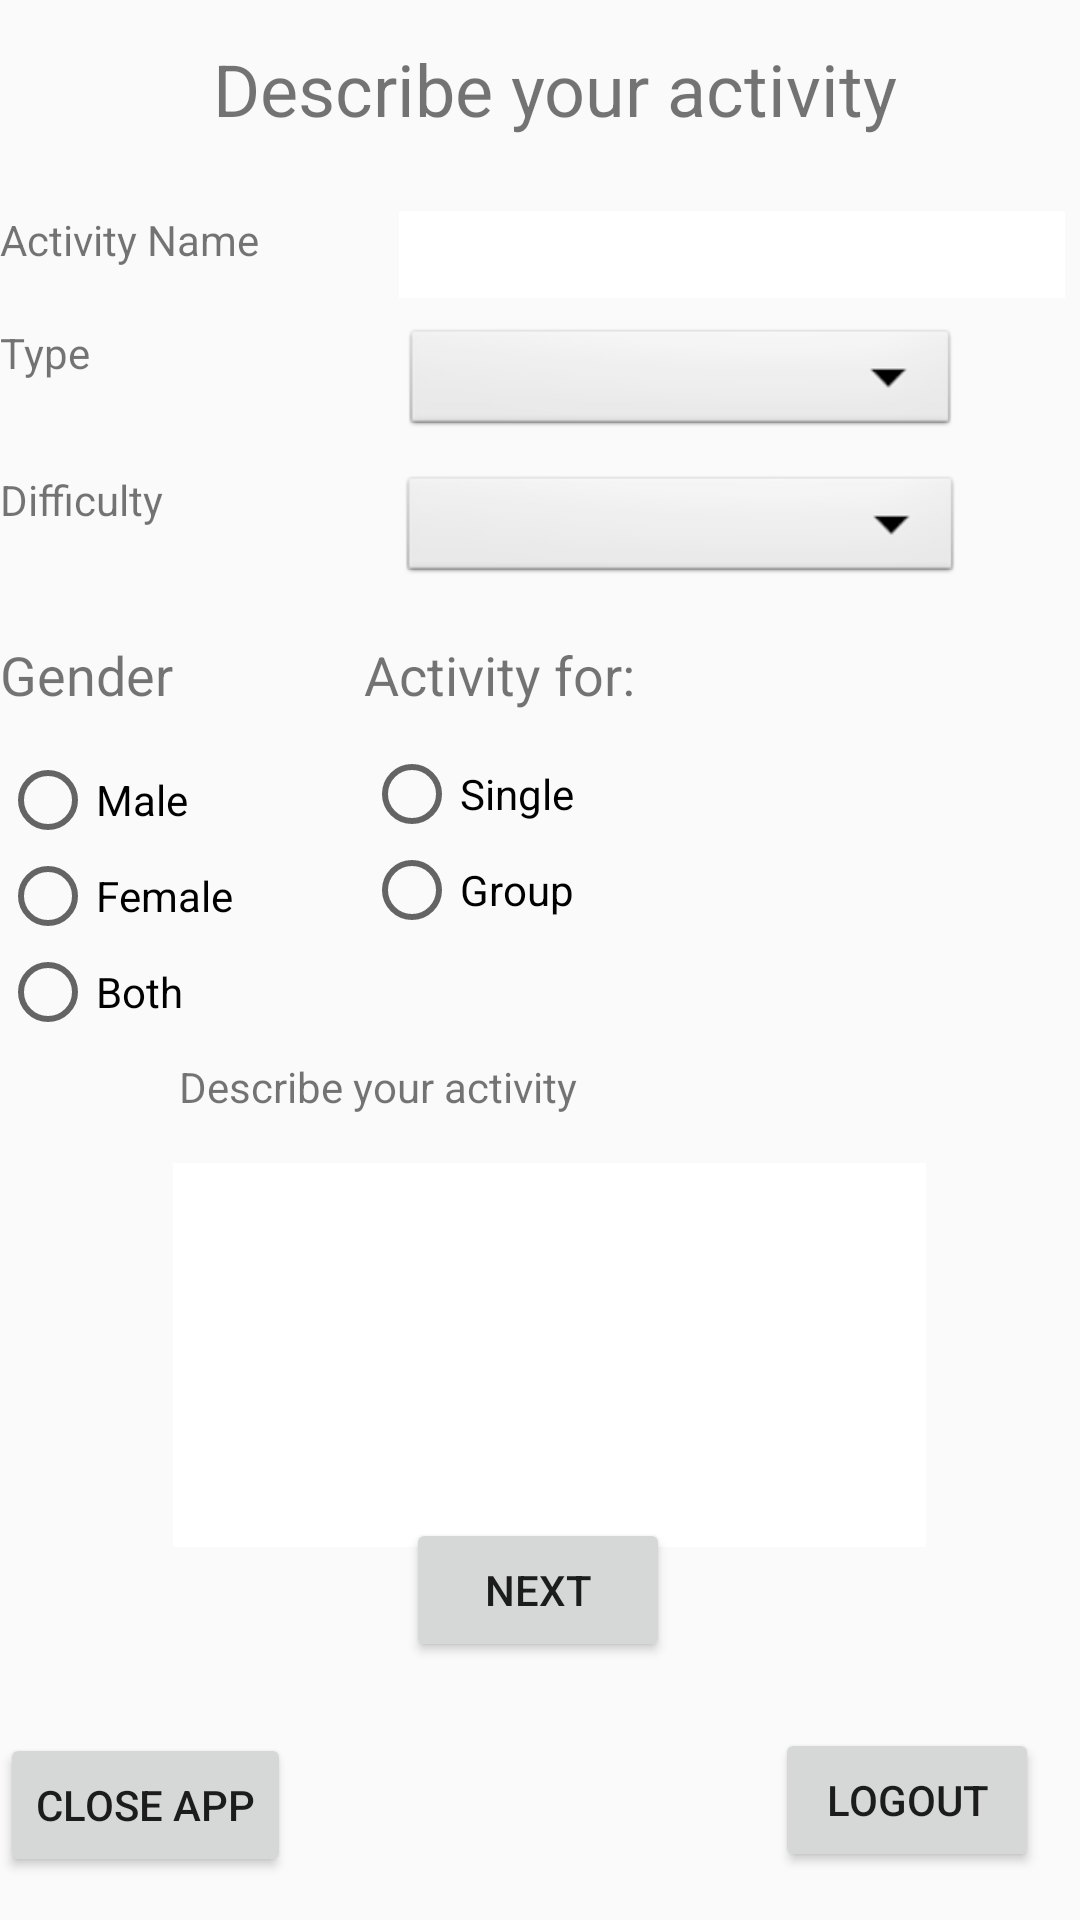

Layout XML and referenced resources for this Android screen:
<!-- AndroidManifest.xml: application theme AppTheme -->
<!-- res/layout/activity_first_step_post.xml -->
<?xml version="1.0" encoding="utf-8"?>
<androidx.constraintlayout.widget.ConstraintLayout xmlns:android="http://schemas.android.com/apk/res/android"
    xmlns:app="http://schemas.android.com/apk/res-auto"
    xmlns:tools="http://schemas.android.com/tools"
    android:layout_width="match_parent"
    android:layout_height="match_parent"
    tools:context=".firstStepPostActivity">

    <TextView
        android:id="@+id/difficultyTextView"
        android:layout_width="133dp"
        android:layout_height="38dp"
        android:text="@string/difficulty"
        app:layout_constraintBottom_toBottomOf="parent"
        app:layout_constraintEnd_toEndOf="parent"
        app:layout_constraintHorizontal_bias="0.0"
        app:layout_constraintStart_toStartOf="parent"
        app:layout_constraintTop_toTopOf="parent"
        app:layout_constraintVertical_bias="0.261" />

    <Spinner
        android:id="@+id/difficultySpinner"
        android:layout_width="188dp"
        android:layout_height="39dp"
        android:layout_marginEnd="72dp"
        android:background="@android:drawable/btn_dropdown"
        android:spinnerMode="dropdown"
        app:layout_constraintBottom_toBottomOf="@+id/difficultyTextView"
        app:layout_constraintEnd_toEndOf="parent"
        app:layout_constraintHorizontal_bias="0.0"
        app:layout_constraintStart_toEndOf="@+id/difficultyTextView"
        app:layout_constraintTop_toTopOf="@+id/difficultyTextView"
        app:layout_constraintVertical_bias="0.274" />

    <TextView
        android:id="@+id/desctibeActivityFirstStepPost"
        android:layout_width="252dp"
        android:layout_height="32dp"
        android:text="@string/describe_your_activity"
        app:layout_constraintBottom_toBottomOf="parent"
        app:layout_constraintEnd_toEndOf="parent"
        app:layout_constraintHorizontal_bias="0.553"
        app:layout_constraintStart_toStartOf="parent"
        app:layout_constraintTop_toTopOf="parent"
        app:layout_constraintVertical_bias="0.58" />

    <EditText
        android:id="@+id/editTextDescribeApp"
        android:layout_width="251dp"
        android:layout_height="128dp"
        android:layout_margin="3dp"
        android:background="@android:color/white"
        android:ems='10'
        android:importantForAutofill="no"
        android:inputType="textMultiLine"
        android:lines="8"
        android:maxLines="10"
        android:minLines="6"
        android:scrollbars="vertical"
        android:textSize="16sp"
        app:layout_constraintBottom_toBottomOf="parent"
        app:layout_constraintEnd_toEndOf="@+id/desctibeActivityFirstStepPost"
        app:layout_constraintHorizontal_bias="1.0"
        app:layout_constraintStart_toStartOf="@+id/desctibeActivityFirstStepPost"
        app:layout_constraintTop_toBottomOf="@+id/desctibeActivityFirstStepPost"
        app:layout_constraintVertical_bias="0.0" />

    <TextView
        android:id="@+id/activityNameTextView"
        android:layout_width="133dp"
        android:layout_height="29dp"
        android:text="@string/activity_name"
        app:layout_constraintBottom_toBottomOf="parent"
        app:layout_constraintEnd_toEndOf="parent"
        app:layout_constraintHorizontal_bias="0.0"
        app:layout_constraintStart_toStartOf="parent"
        app:layout_constraintTop_toTopOf="parent"
        app:layout_constraintVertical_bias="0.115" />

    <EditText
        android:id="@+id/activityNameEditText"
        android:layout_width="222dp"
        android:layout_height="29dp"
        android:background="@android:color/white"
        android:ems="10"
        android:importantForAutofill="no"
        android:inputType="textPersonName"
        app:layout_constraintBottom_toBottomOf="@+id/activityNameTextView"
        app:layout_constraintEnd_toEndOf="parent"
        app:layout_constraintHorizontal_bias="0.0"
        app:layout_constraintStart_toEndOf="@+id/activityNameTextView"
        app:layout_constraintTop_toTopOf="@+id/activityNameTextView"
        app:layout_constraintVertical_bias="0.116" />

    <Spinner
        android:id="@+id/typeSpinner"
        android:layout_width="186dp"
        android:layout_height="39dp"
        android:layout_marginEnd="16dp"
        android:background="@android:drawable/btn_dropdown"
        android:spinnerMode="dropdown"
        app:layout_constraintBottom_toBottomOf="@+id/typeTextView"
        app:layout_constraintEnd_toEndOf="parent"
        app:layout_constraintHorizontal_bias="0.0"
        app:layout_constraintStart_toEndOf="@+id/typeTextView"
        app:layout_constraintTop_toTopOf="@+id/typeTextView"
        app:layout_constraintVertical_bias="0.0" />

    <TextView
        android:id="@+id/typeTextView"
        android:layout_width="134dp"
        android:layout_height="36dp"
        android:text="@string/type"
        app:layout_constraintBottom_toBottomOf="parent"
        app:layout_constraintEnd_toEndOf="parent"
        app:layout_constraintHorizontal_bias="0.0"
        app:layout_constraintStart_toStartOf="parent"
        app:layout_constraintTop_toTopOf="parent"
        app:layout_constraintVertical_bias="0.179" />

    <TextView
        android:id="@+id/describeActivityTextView"
        android:layout_width="wrap_content"
        android:layout_height="wrap_content"
        android:text="@string/describe_your_activity"
        android:textSize="24sp"
        app:layout_constraintBottom_toBottomOf="parent"
        app:layout_constraintEnd_toEndOf="parent"
        app:layout_constraintHorizontal_bias="0.538"
        app:layout_constraintStart_toStartOf="parent"
        app:layout_constraintTop_toTopOf="parent"
        app:layout_constraintVertical_bias="0.022" />

    <Button
        android:id="@+id/changeToPostActivity"
        android:layout_width="wrap_content"
        android:layout_height="wrap_content"
        android:text="@string/nextFirstStepPost"
        app:layout_constraintBottom_toBottomOf="parent"
        app:layout_constraintEnd_toEndOf="parent"
        app:layout_constraintHorizontal_bias="0.498"
        app:layout_constraintStart_toStartOf="parent"
        app:layout_constraintTop_toTopOf="parent"
        app:layout_constraintVertical_bias="0.855" />

    <RadioGroup
        android:id="@+id/rgGender"
        android:layout_width="149dp"
        android:layout_height="106dp"
        app:layout_constraintBottom_toBottomOf="parent"
        app:layout_constraintEnd_toEndOf="@+id/genderTextView"
        app:layout_constraintHorizontal_bias="1.0"
        app:layout_constraintStart_toStartOf="@+id/genderTextView"
        app:layout_constraintTop_toBottomOf="@+id/genderTextView"
        app:layout_constraintVertical_bias="0.0">

        <RadioButton
            android:id="@+id/rbMale"
            android:layout_width="match_parent"
            android:layout_height="wrap_content"
            android:text="@string/male" />

        <RadioButton
            android:id="@+id/rbFemale"
            android:layout_width="match_parent"
            android:layout_height="wrap_content"
            android:text="@string/female" />

        <RadioButton
            android:id="@+id/rbBoth"
            android:layout_width="match_parent"
            android:layout_height="wrap_content"
            android:text="@string/both" />
    </RadioGroup>

    <RadioGroup
        android:id="@+id/rgActivityFor"
        android:layout_width="136dp"
        android:layout_height="80dp"
        app:layout_constraintBottom_toBottomOf="parent"
        app:layout_constraintEnd_toEndOf="@+id/activityForTextView"
        app:layout_constraintHorizontal_bias="0.0"
        app:layout_constraintStart_toStartOf="@+id/activityForTextView"
        app:layout_constraintTop_toBottomOf="@+id/activityForTextView"
        app:layout_constraintVertical_bias="0.0">

        <RadioButton
            android:id="@+id/rbSingle"
            android:layout_width="match_parent"
            android:layout_height="wrap_content"
            android:text="@string/single" />

        <RadioButton
            android:id="@+id/rbGroup"
            android:layout_width="match_parent"
            android:layout_height="wrap_content"
            android:text="@string/group" />
    </RadioGroup>

    <TextView
        android:id="@+id/genderTextView"
        android:layout_width="149dp"
        android:layout_height="38dp"
        android:text="@string/gender"
        android:textSize="18sp"
        app:layout_constraintBottom_toBottomOf="parent"
        app:layout_constraintEnd_toEndOf="parent"
        app:layout_constraintHorizontal_bias="0.0"
        app:layout_constraintStart_toStartOf="parent"
        app:layout_constraintTop_toTopOf="parent"
        app:layout_constraintVertical_bias="0.353" />

    <TextView
        android:id="@+id/activityForTextView"
        android:layout_width="136dp"
        android:layout_height="36dp"
        android:text="@string/activity_forFirstStepPost"
        android:textSize="18sp"
        app:layout_constraintBottom_toBottomOf="parent"
        app:layout_constraintEnd_toEndOf="parent"
        app:layout_constraintHorizontal_bias="0.541"
        app:layout_constraintStart_toStartOf="parent"
        app:layout_constraintTop_toTopOf="parent"
        app:layout_constraintVertical_bias="0.352" />

    <Button
        android:id="@+id/logoutFirstStepPost"
        android:layout_width="wrap_content"
        android:layout_height="wrap_content"
        android:text="@string/logout"
        app:layout_constraintBottom_toBottomOf="parent"
        app:layout_constraintEnd_toEndOf="parent"
        app:layout_constraintHorizontal_bias="0.95"
        app:layout_constraintStart_toStartOf="parent"
        app:layout_constraintTop_toTopOf="parent"
        app:layout_constraintVertical_bias="0.973" />

    <Button
        android:id="@+id/closeAppFirstStepPost"
        android:layout_width="wrap_content"
        android:layout_height="wrap_content"
        android:text="@string/close_app"
        app:layout_constraintBottom_toBottomOf="parent"
        app:layout_constraintEnd_toEndOf="parent"
        app:layout_constraintHorizontal_bias="0.0"
        app:layout_constraintStart_toStartOf="parent"
        app:layout_constraintTop_toTopOf="parent"
        app:layout_constraintVertical_bias="0.976" />
</androidx.constraintlayout.widget.ConstraintLayout>
<!-- resources referenced by this layout -->
<resources>
  <string name="activity_forFirstStepPost">Activity for:</string>
  <string name="activity_name">Activity Name</string>
  <string name="both">Both</string>
  <string name="close_app">Close app</string>
  <string name="describe_your_activity">Describe your activity</string>
  <string name="difficulty">Difficulty</string>
  <string name="female">Female</string>
  <string name="gender">Gender</string>
  <string name="group">Group</string>
  <string name="logout">Logout</string>
  <string name="male">Male</string>
  <string name="nextFirstStepPost">Next</string>
  <string name="single">Single</string>
  <string name="type">Type</string>
  <style name="AppTheme" parent="Theme.AppCompat.Light.DarkActionBar">
          
          <item name="colorPrimary">@color/colorPrimary</item>
          <item name="colorPrimaryDark">@color/colorPrimaryDark</item>
          <item name="colorAccent">@color/colorAccent</item>
      </style>
  <color name="colorPrimary">#008577</color>
  <color name="colorPrimaryDark">#00574B</color>
  <color name="colorAccent">#373734</color>
</resources>
